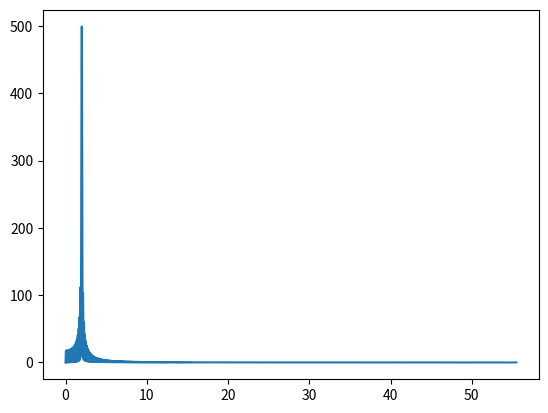

The script that saved this image:
# -*- coding: utf-8 -*-
"""
Created on Wed Aug  5 02:48:31 2020

[redacted]
"""


import numpy as np
import matplotlib.pyplot as plt

N=1000
Nmax=8000

freq=2

x=np.linspace(1,10,N)

y=np.sin(2*np.pi*freq*x)

Fy=np.fft.fft(y,Nmax)

dt=x[1]-x[0]
T=dt*N

f=np.fft.fftfreq(Nmax,d=dt)

plt.plot(f[0:Nmax//2],np.abs(Fy[0:Nmax//2]))

y_padded=np.zeros(Nmax)

for i in range(N):
  l=(Nmax-N)//2
  y_padded[l+i]=y[i]
  
Fy_padded=np.fft.fft(y_padded)

def symmetrize_arr(x):
  l=len(x)
  L=2*(l-1)
  x_symm=[x[np.abs(l-1-i)] for i in range(L)]
  return x_symm

